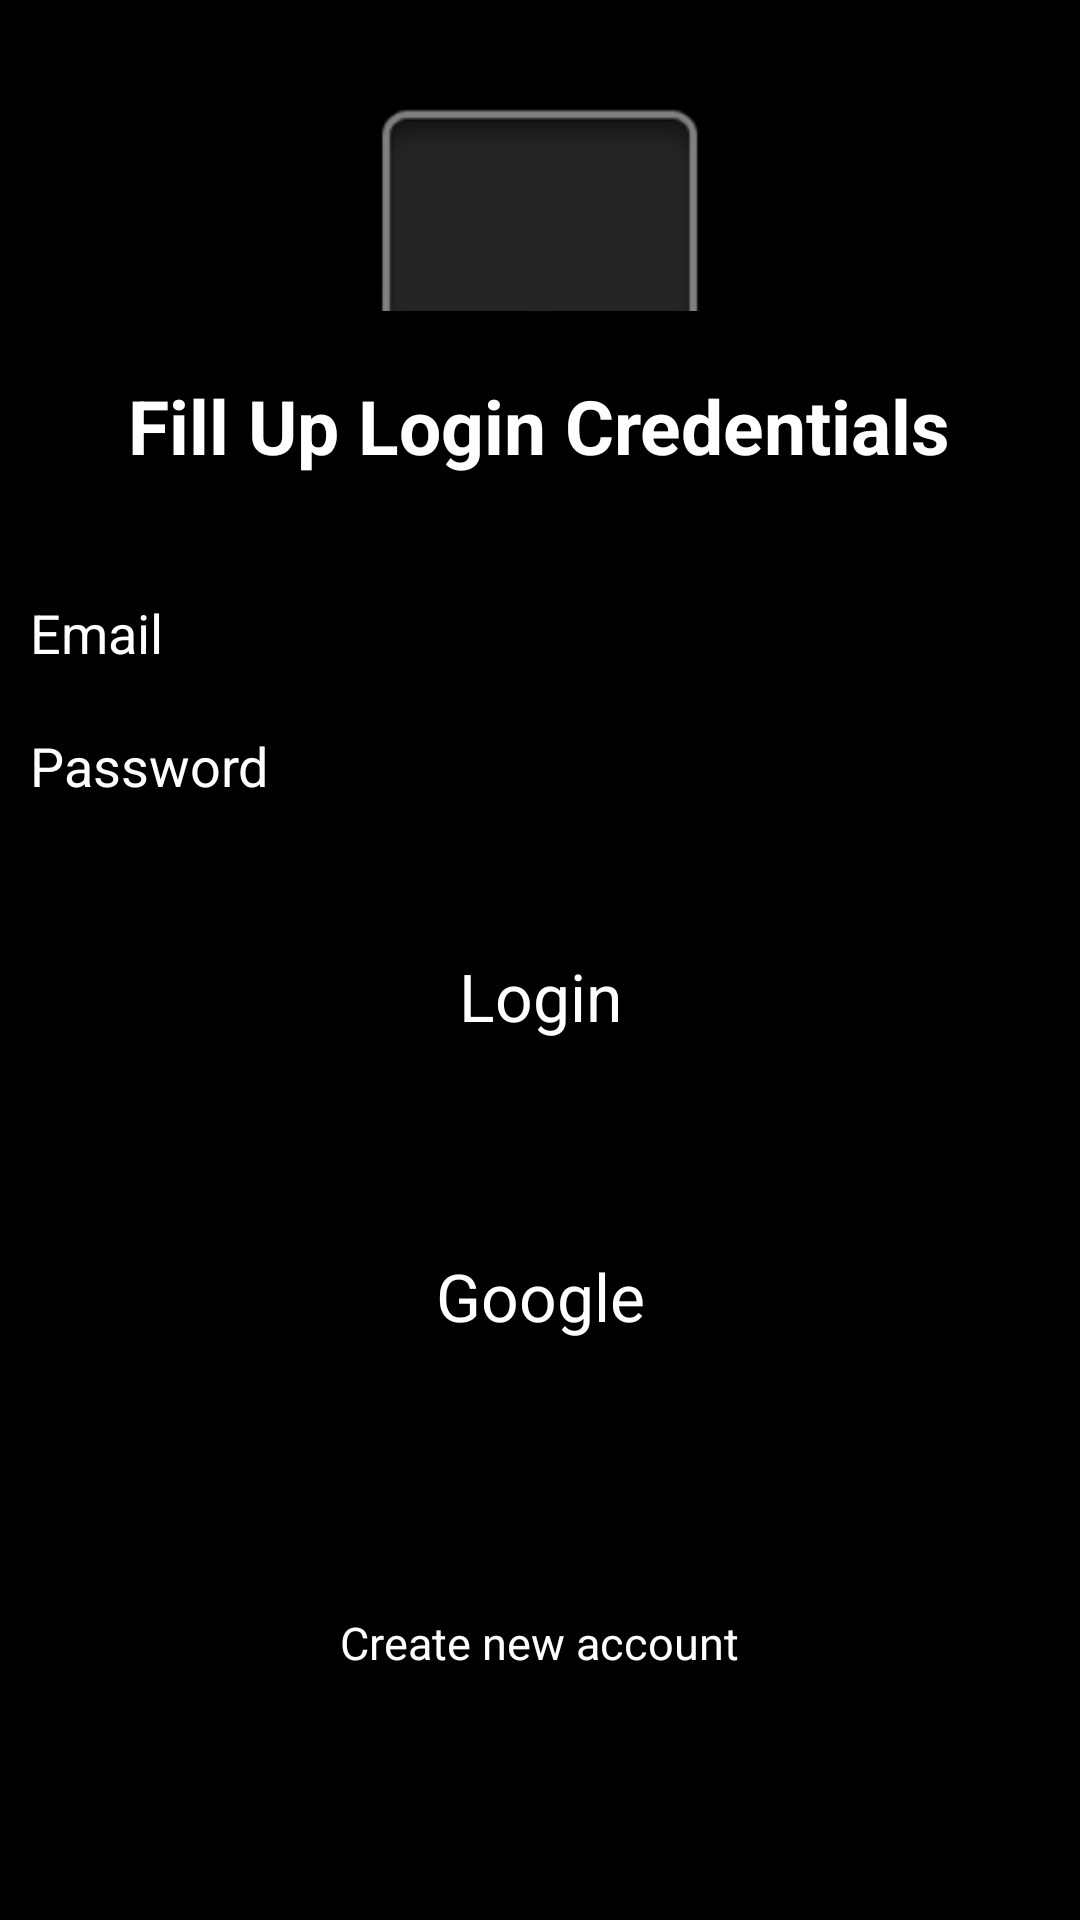

Android layout source for this screen:
<!-- AndroidManifest.xml: application theme Theme.CollegeHelper -->
<!-- res/layout/activity_login.xml -->
<?xml version="1.0" encoding="utf-8"?>
<ScrollView xmlns:android="http://schemas.android.com/apk/res/android"
    xmlns:tools="http://schemas.android.com/tools"
    android:layout_width="match_parent"
    android:layout_height="match_parent"
    android:fillViewport="true"
    tools:context=".authentication.LoginActivity">

    <LinearLayout
        android:layout_width="match_parent"
        android:layout_height="wrap_content"
        android:background="@color/black"
        android:orientation="vertical"
        android:paddingTop="5dp">

        <ImageView
            android:layout_width="120dp"
            android:layout_height="120dp"
            android:src="@android:drawable/zoom_plate"
            android:layout_gravity="center"/>

        <TextView
            android:layout_width="wrap_content"
            android:layout_height="wrap_content"
            android:text="Fill Up Login Credentials"
            android:textColor="@color/white"
            android:textSize="25sp"
            android:textStyle="bold"
            android:layout_gravity="center"/>

        <ProgressBar
            android:layout_width="wrap_content"
            android:layout_height="wrap_content"
            android:layout_gravity="center"
            android:layout_marginTop="20dp"
            android:id="@+id/progress_bar"
            android:visibility="gone"/>

        <LinearLayout
            android:layout_width="match_parent"
            android:layout_height="wrap_content"
            android:orientation="vertical"
            android:layout_marginTop="30dp"
            android:padding="10dp">

            <EditText
                android:id="@+id/email_ET"
                android:layout_width="match_parent"
                android:layout_height="wrap_content"
                android:hint="Email"
                android:textColorHint="@color/white"
                android:textColor="@color/white"
                android:background="@drawable/input_field_bg"
                android:layout_marginBottom="10dp"/>

            <EditText
                android:id="@+id/password_ET"
                android:layout_width="match_parent"
                android:layout_height="wrap_content"
                android:hint="Password"
                android:textColor="@color/white"
                android:textColorHint="@color/white"
                android:background="@drawable/input_field_bg"
                android:layout_marginTop="10dp"
                android:inputType="textPassword"/>

            <TextView
                android:id="@+id/btn_login"
                android:layout_width="100dp"
                android:layout_height="50dp"
                android:background="@drawable/button_bg"
                android:textAllCaps="false"
                android:text="Login"
                android:textSize="22sp"
                android:textColor="@color/white"
                android:layout_gravity="center"
                android:textAlignment="center"
                android:layout_marginTop="50dp"/>

            <TextView
                android:id="@+id/google_login"
                android:layout_width="100dp"
                android:layout_height="50dp"
                android:background="@drawable/button_bg"
                android:textAllCaps="false"
                android:text="Google"
                android:textSize="22sp"
                android:textColor="@color/white"
                android:layout_gravity="center"
                android:textAlignment="center"
                android:layout_marginTop="50dp"/>

            <TextView
                android:id="@+id/create_account_btn"
                android:layout_width="wrap_content"
                android:layout_height="wrap_content"
                android:text="Create new account"
                android:textSize="15sp"
                android:textColor="@color/white"
                android:textAlignment="center"
                android:background="@drawable/button_bg"
                android:layout_gravity="center"
                android:layout_marginTop="70dp"/>

        </LinearLayout>
    </LinearLayout>

</ScrollView>
<!-- resources referenced by this layout -->
<resources>
  <color name="black">#FF000000</color>
  <color name="white">#FFFFFFFF</color>
  <style name="Theme.CollegeHelper" parent="Theme.MaterialComponents.DayNight.NoActionBar">
          
          <item name="colorPrimary">@color/purple_500</item>
          <item name="colorPrimaryVariant">@color/purple_700</item>
          <item name="colorOnPrimary">@color/white</item>
          
          <item name="colorSecondary">@color/teal_200</item>
          <item name="colorSecondaryVariant">@color/teal_700</item>
          <item name="colorOnSecondary">@color/black</item>
          
          <item name="android:statusBarColor" tools:targetApi="l">?attr/colorPrimaryVariant</item>
          
      </style>
  <color name="purple_500">#FF6200EE</color>
  <color name="purple_700">#FF3700B3</color>
  <color name="teal_200">#FF03DAC5</color>
  <color name="teal_700">#FF018786</color>
</resources>
